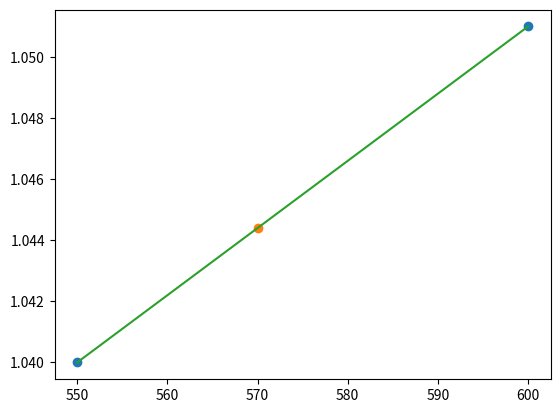

Reproduce this figure in Python.
import numpy as np
import matplotlib.pyplot as plt
import sympy as sym

#INGRESO
xi = np.array([550, 600])
fi = np.array([1.040 , 1.051])
#PROCEDIMIENTO

#n = len(xi)
x = 570

res = 0

numerador = x - xi[0]  #x - 550
denominador = xi[1] - xi[0] #600 - 550
multi = fi[1]- fi[0] #1.051 - 1.040

res = (numerador/denominador)*(multi) + fi[0]

#SALIDA
print(res)
#GRAFICA

plt.plot(xi,fi,'o')
plt.plot(x, res, 'o')
plt.plot(xi,fi)
plt.show()
